Run: headless pygame with SDL's dummy video driver; simulated clock (each Clock.tick advances the game by its frame time, no real sleeping); random seed 0; keys injected as events and as key.get_pressed() state; no mouse input.
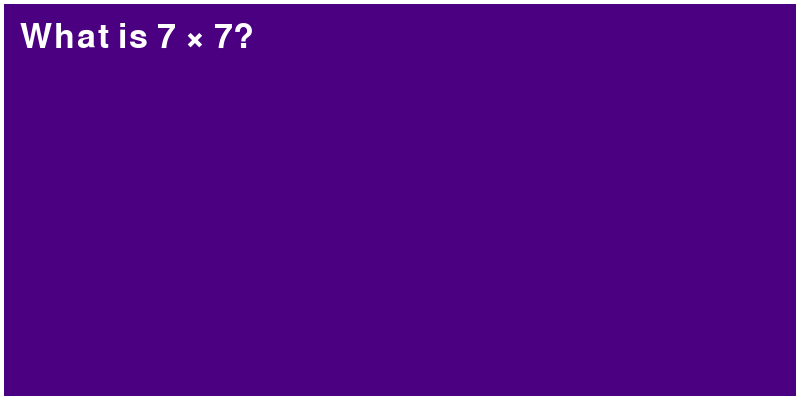
Frame 1 of 4 · flips 1–60 · no input
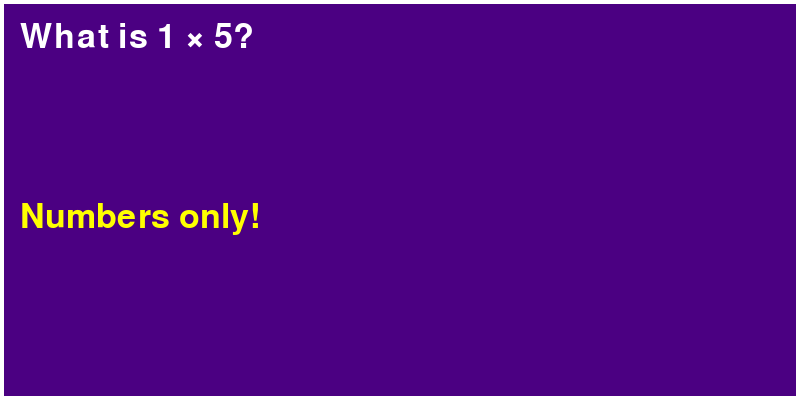
Frame 2 of 4 · flips 61–180 · tapped SPACE, RETURN · held RIGHT (→), D
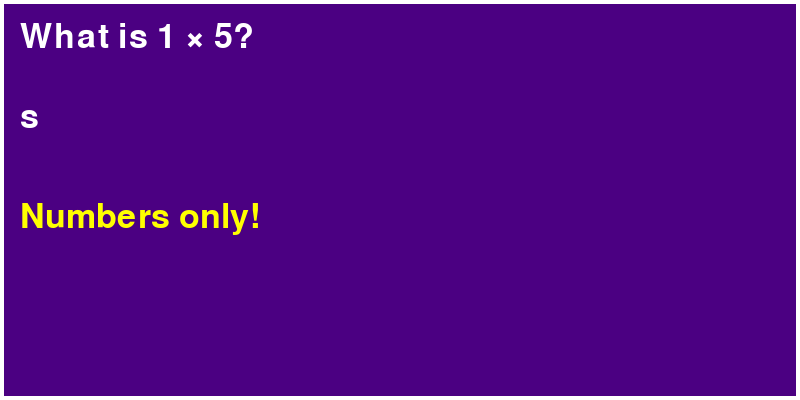
Frame 3 of 4 · flips 181–300 · held DOWN (↓), S
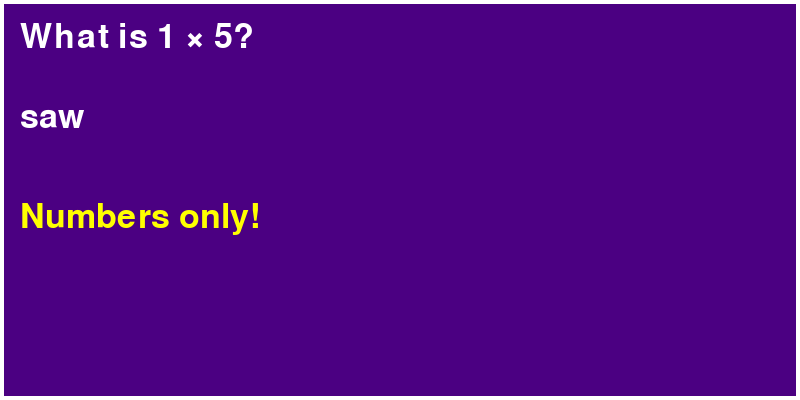
Frame 4 of 4 · flips 301–420 · held LEFT (←), A, UP (↑), W

The pygame program that drew these frames:

import sys
from random import randint
import pygame

pygame.init()
screen = pygame.display.set_mode((800, 400))
pygame.display.set_caption("Have fun!")

test_font = pygame.font.SysFont("None", 50)
clock = pygame.time.Clock()


def new_question():
    a = randint(1, 12)
    b = randint(1, 12)
    return a, b, a * b


number_1, number_2, correct_answer = new_question()
user_input = ''
feedback = ''
feedback_color = (255, 255, 255)

input_rect = pygame.Rect(0, 0, 800, 400)
input_color = pygame.Color('white')

while True:
    screen.fill((0, 0, 0))  # Backup fill (just in case)

    # Fullscreen indigo box
    pygame.draw.rect(screen, (75, 0, 130), input_rect)
    pygame.draw.rect(screen, input_color, input_rect, 4)

    # Render question
    question_surface = test_font.render(f"What is {number_1} × {number_2}?", True, (255, 255, 255))
    screen.blit(question_surface, (20, 20))

    # Render input text
    input_surface = test_font.render(user_input, True, (255, 255, 255))
    screen.blit(input_surface, (20, 100))

    # Render feedback
    if feedback:
        feedback_surface = test_font.render(feedback, True, feedback_color)
        screen.blit(feedback_surface, (20, 200))

    for event in pygame.event.get():
        if event.type == pygame.QUIT:
            pygame.quit()
            sys.exit()

        if event.type == pygame.KEYDOWN:
            if event.key == pygame.K_RETURN:
                try:
                    if int(user_input) == correct_answer:
                        feedback = "Correct!"
                        feedback_color = (0, 255, 0)
                    else:
                        feedback = f"Nope, it was {correct_answer}"
                        feedback_color = (255, 0, 0)
                except ValueError:
                    feedback = "Numbers only!"
                    feedback_color = (255, 255, 0)

                # Load new question
                number_1, number_2, correct_answer = new_question()
                user_input = ''
            elif event.key == pygame.K_BACKSPACE:
                user_input = user_input[:-1]
            else:
                user_input += event.unicode

    pygame.display.update()
    clock.tick(60)
